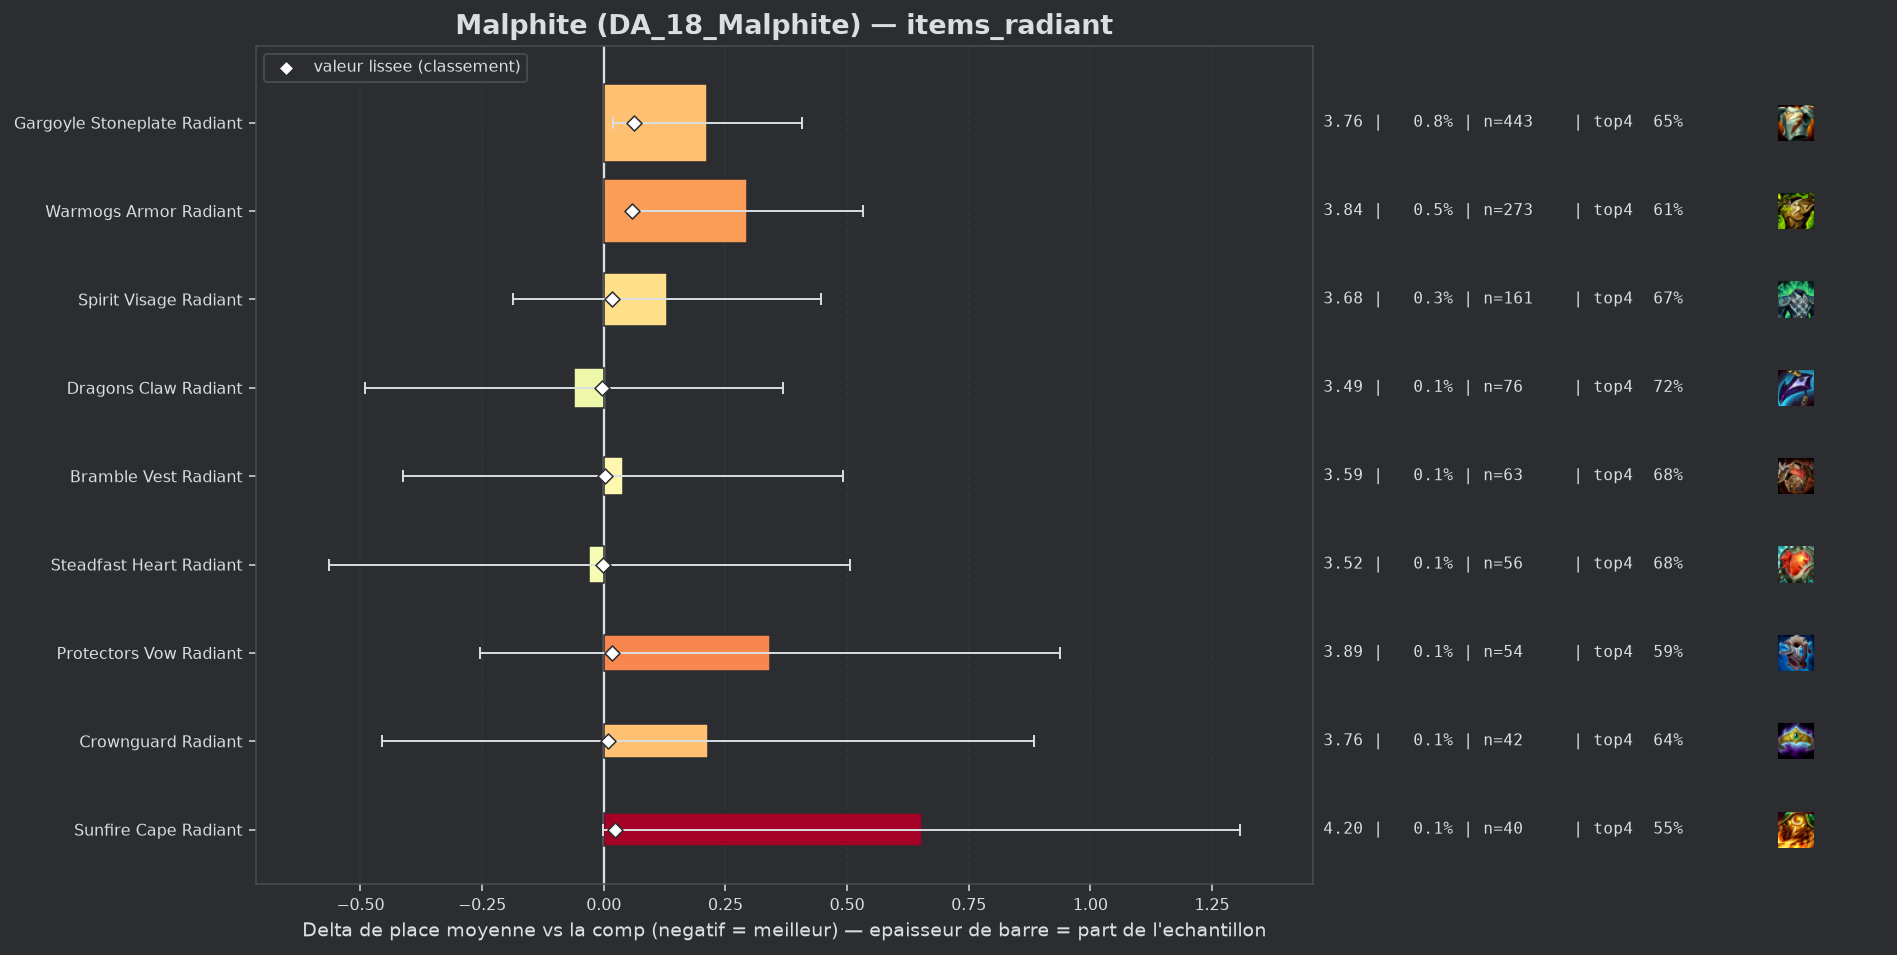

The file beside this chart, header and first rows:
group, label, n, share, avg_place, shrunk_avg, score, d_avg, d_avg_pess, impact, d_top4, win, top2, top4, sd, z, p, significant
populaire, Dragons Claw Radiant, 76, 0.001406, 3.487, 3.543, -0.004, -0.061, 0.0, 0.0, 0.0407, 0.1316, 0.3947, 0.7237, 1.909, -0.28, 0.7821, False
populaire, Steadfast Heart Radiant, 56, 0.001036, 3.518, 3.546, -0.001, -0.03, 0.0, 0.0, -0.0044, 0.1429, 0.4464, 0.6786, 2.044, -0.11, 0.9137, False
populaire, Bramble Vest Radiant, 63, 0.001165, 3.587, 3.55, 0.002, 0.04, 0.0, -0.0, -0.0004, 0.127, 0.3016, 0.6825, 1.831, 0.17, 0.863, False
populaire, Crownguard Radiant, 42, 0.0007769, 3.762, 3.555, 0.008, 0.214, 0.0, -0.0, -0.0401, 0.2143, 0.3571, 0.6429, 2.213, 0.63, 0.5301, False
populaire, Protectors Vow Radiant, 54, 0.0009988, 3.889, 3.564, 0.016, 0.341, 0.0, -0.0, -0.0904, 0.1852, 0.3333, 0.5926, 2.233, 1.12, 0.2615, False
populaire, Spirit Visage Radiant, 161, 0.002978, 3.677, 3.564, 0.017, 0.13, 0.0, -0.0, -0.0121, 0.1677, 0.3354, 0.6708, 2.045, 0.8, 0.4222, False
populaire, Sunfire Cape Radiant, 40, 0.0007399, 4.2, 3.571, 0.023, 0.653, 0.0, -0.0, -0.1329, 0.125, 0.275, 0.55, 2.112, 1.95, 0.05076, False
populaire, Warmogs Armor Radiant, 273, 0.00505, 3.842, 3.607, 0.059, 0.295, 0.058, -0.0003, -0.0712, 0.1538, 0.2894, 0.6117, 1.997, 2.44, 0.01488, False
populaire, Gargoyle Stoneplate Radiant, 443, 0.008194, 3.761, 3.609, 0.062, 0.213, 0.019, -0.0005, -0.0351, 0.1716, 0.3341, 0.6479, 2.074, 2.16, 0.03106, False
